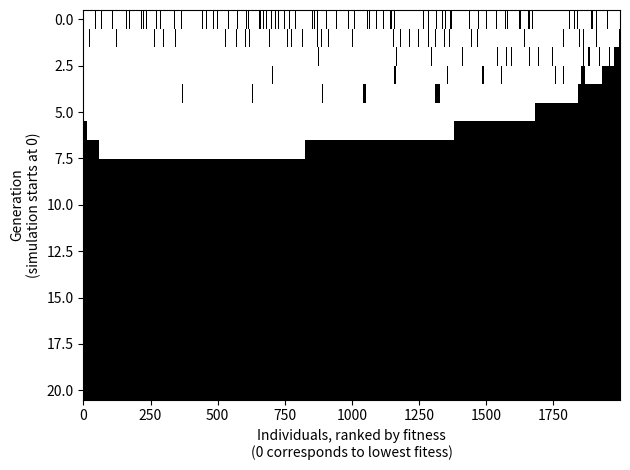

Python code for this plot:
#!/usr/bin/env python3

from copy import deepcopy
from random import random
from numpy.random import normal
from random import shuffle
import matplotlib.pyplot as plt

class Genome:
    '''
    A genome made by n genes and having p ploidy, where p = 2 is a diploid
    genome. In the current version of the software, only p = 2 is allowed.

    The genome is initialized randomly, each gene having a random dosage of
    the alleles.

    By default, a genome is initialized without the ability to sexually
    reproduce
    '''
    def __init__(self, n: int, p: int):
        self.n_genes = n
        self.ploidy = p
        self.genes = [[random() < 0.5 for i in range(n)] for i in range(p)]
        #phase_a = [random() < 0.5 for i in range(n)]
        #phase_b = phase_a.copy()
        #shuffle(phase_a)
        #self.genes = [phase_a, phase_b]
        self.meiosis = False

    def mutate(self, mutation_rate):
        for i in range(len(self.genes)):
            for j in range(len(self.genes[i])):
                if random() < mutation_rate:
                    self.genes[i][j] = not self.genes[i][j]

    def generate_crossingover_points(self, h_mean: float, h_sd: float):
        crossingover_points = []
        x = 0
        x = int(x + normal(loc=h_mean, scale=h_sd))
        while x < self.n_genes:
            crossingover_points.append(x)
            x = int(x + normal(loc=h_mean,
                               scale=h_sd))
        if len(crossingover_points) == 0:
            print(
            f'''
            W: no crossing-over points generated. Check the following variables:
                * mean number of genes between consecutive crossing over joints: {h_mean}
                * Std dev of the number of genes between consecutive crossing over joints: {h_sd}
                * Number of genes in the chromosome: {self.n_genes}
            ''')
        return(crossingover_points)

    def perform_crossingover(self, crossingover_points):
        new_genes = deepcopy(self.genes)
        crossingover_points.insert(0, 0)
        crossingover_points.append(self.n_genes)
        crossing_over_segments = list(zip(crossingover_points[:len(crossingover_points)], crossingover_points[1:]))
        for s in range(len(crossing_over_segments)):
            if s % 2 == 0:
                start = crossing_over_segments[s][0]
                end = crossing_over_segments[s][1]
                new_genes[0][start:end], new_genes[1][start:end] = new_genes[1][start:end], new_genes[0][start:end]
        return(new_genes)

    def generate_gametes(self, h_mean: float, h_sd: float):
        if self.meiosis == False:
            print('W: self.meiosis is False, but self.generate_gametes() was called anyway')
        self.crossingover_length_mean = h_mean
        self.crossingover_length_sd = h_sd
        # duplicate genome and determine crossing-over points separately for each one of the two copies
        crossingover_points_a = self.generate_crossingover_points(h_mean = h_mean, h_sd = h_sd)
        crossingover_points_b = self.generate_crossingover_points(h_mean = h_mean, h_sd = h_sd)
        # perform crossing-over separately for each one of the two copies
        new_genome_a = self.perform_crossingover(crossingover_points_a)
        new_genome_b = self.perform_crossingover(crossingover_points_b)
        # generate gametes (meiosis II)
        self.gametes = [new_genome_a[0], new_genome_a[1], new_genome_b[0], new_genome_b[1]]

class Simulation:
    '''
    An environment in which Genomes evolve.

    Parameters:

        * c: the carrying capacity, i.e. the maximum number of genomes that
          can be concurrently sustained by the environment
        * n: number of genes in the evolving Genomes
        * p: ploidy of the evolving Genomes, where p = 2 is a diploid genome.
             In the current version of the software, only p = 2 is allowed
        * s: number of genomes that exist at the start of the simulation
        * h_mean: mean number of genes between two crossing-over points
          NOTE: the real number will be slightly lower due to the truncation
          at the end of the chromosome
        * h_sd: standard deviation of the number of genes between two
          crossing-over points
        * x: starting fraction of genomes that can sexually reproduce
        * g: number of generation the simulation will run
        * m: mutation rate, i.e. the probability of an allele to mutate in the
             next generation
    
    The following assumptions hold:

        * The genome is constituted by only one chromosome
        * Genes are ordered, meaning that a distance between two genes A and B
          can be calculated in terms of how many genes separate A and B
        * In the current version of the software, the genes' effects are
          independent
        * In the current version of the software, the effect of allele dosage
          is additive
        * Each gene has two alleles. One allele is supposed to have no effect
          on the fitness, while the other can be beneficial or detrimental
        * A genome is initialized randomly, each gene having a random dosage of
          the alleles
        * There is no additional cost associated with sexual reproduction
    '''
    def __init__(self, c: int, n: int, p: int, s: int, h_mean: int, h_sd: float, x: float, g: int, m: float):
        self.carrying_capacity = c
        self.n_genes = n
        self.ploidy = p
        self.start_n_genomes = s
        self.gene_effects = [random() - 0.5 for i in range(n)]
        self.population = [Genome(n, p) for i in range(s)]
        self.crossingover_length_mean = h_mean
        self.crossingover_length_sd = h_sd
        self.start_sex_frac = x
        self.n_generations = g
        self.mutation_rate = m

    def compute_fitness(self, genome):
        f = 0
        for a in range(len(genome.genes)):
            for g in range(len(genome.genes[a])):
                f += self.gene_effects[g] * genome.genes[a][g]
        return(f)    

    def propagate(self):
        genomes_indexes = [i for i in range(len(self.population))]
        fitness_list = [self.compute_fitness(self.population[i]) for i in genomes_indexes]
        propagation_list = [x for _, x in sorted(zip(fitness_list, genomes_indexes), reverse=True)]
        new_population = []
        while (len(new_population) < self.carrying_capacity) and (len(propagation_list) > 0):
            # 1. remove and return the first index from the queue propagation_list
            parent_a_idx = propagation_list.pop(0)
            parent_a = self.population[parent_a_idx]
            if parent_a.meiosis:
                # 2. identify next in the propagation_list that has meiosis, at index j
                j = 0
                while j < len(propagation_list):
                    if self.population[propagation_list[j]].meiosis == True:
                        break
                    else:
                        j = j + 1
                # 3. if no j, move to next iteration
                if j < len(propagation_list):
                    # 4. if j, remove and return it from propagation_list
                    parent_b_idx = propagation_list.pop(j)
                    parent_b = self.population[parent_b_idx]
                    # 5. perform meiosis in parent_a and parent_b
                    parent_a.generate_gametes(h_mean = self.crossingover_length_mean,
                                              h_sd = self.crossingover_length_sd)
                    parent_b.generate_gametes(h_mean = self.crossingover_length_mean,
                                              h_sd = self.crossingover_length_sd)
                    # 6. generate 4 new genomes and append them in new_population
                    shuffled_gametes_idx = [i for i in range(len(parent_a.gametes))]
                    shuffle(shuffled_gametes_idx)
                    for g in range(len(shuffled_gametes_idx)):
                      new_genes = [parent_a.gametes[g], parent_b.gametes[shuffled_gametes_idx[g]]]
                      new_genome = Genome(n=self.n_genes, p=self.ploidy)
                      new_genome.meiosis = True
                      new_genome.genes = new_genes
                      new_population.append(new_genome)                      
            else:
                new_population.append(parent_a) # duplicate the individual
                new_population.append(parent_a)
                new_population.append(parent_a)
                new_population.append(parent_a)
        self.population = new_population

    def mutate_genomes(self):
        for i in range(len(self.population)):
          self.population[i].mutate(self.mutation_rate)

    def update_history(self, complete_history):
        n_sex_allele = 0
        for i in range(len(self.population)):
            if self.population[i].meiosis:
                n_sex_allele += 1
        self.history['n_individuals'].append(len(self.population))
        self.history['n_sex_allele'].append(n_sex_allele)
        if complete_history:
            genomes_indexes = [i for i in range(len(self.population))]
            fitness_list = [self.compute_fitness(self.population[i]) for i in genomes_indexes]
            propagation_list = [x for _, x in sorted(zip(fitness_list, genomes_indexes))]
            ranked_ind = [int(self.population[i].meiosis) for i in propagation_list]
            self.history['generations'].append(ranked_ind)

    def plot_counts(self, output_path):
        plt.clf()
        n_sex_allele = self.history['n_sex_allele']
        n_individuals = self.history['n_individuals']
        plt.bar([i for i in range(len(n_individuals))], n_individuals, label='mitosis')
        plt.bar([i for i in range(len(n_individuals))], n_sex_allele, label='meiosis')
        plt.xlabel('Generation')
        plt.ylabel('Individuals')
        plt.legend()
        plt.gca().spines['right'].set_color('none')
        plt.gca().spines['top'].set_color('none')
        plt.tight_layout()
        plt.savefig(output_path, dpi=200)

    def plot_generations(self, output_path):
        plt.clf()
        plt.imshow(self.history['generations'], aspect='auto',
                   interpolation='nearest', cmap='Greys')
        plt.ylabel('Generation\n(simulation starts at 0)')
        plt.xlabel('Individuals, ranked by fitness\n(0 corresponds to lowest fitess)')
        plt.tight_layout()
        plt.savefig(output_path, dpi=200)

    def start(self, complete_history=False):
        # initialize meiosis attribute in the population according to frequency x
        for i in range(self.start_n_genomes):
            if random() < self.start_sex_frac:
                self.population[i].meiosis = True
        # initialise history
        self.history = {'n_individuals': [],
                        'n_sex_allele': [],
                        'generations': []}
        self.update_history(complete_history=complete_history)
        # run simulation over n generations
        for i in range(self.n_generations):
            self.propagate()
            self.mutate_genomes()
            self.update_history(complete_history=complete_history)

def main():

    CARRYING_CAPACITY = 2000
    START_N_GENOMES = 2000
    N_GENES = 100
    PLOIDY = 2
    MUTATION_RATE = 5 / N_GENES
    CROSSING_OVER = True
    CROSSINGOVER_LENGTH_MEAN = 10
    CROSSINGOVER_LENGTH_SD = 1
    START_FRAC_SEX_GENOMES = 0.1
    N_GENERATIONS = 20

    sim = Simulation(
        c=CARRYING_CAPACITY,
        n=N_GENES,
        p=PLOIDY,
        s=START_N_GENOMES,
        h_mean=CROSSINGOVER_LENGTH_MEAN,
        h_sd=CROSSINGOVER_LENGTH_SD,
        x=START_FRAC_SEX_GENOMES,
        g=N_GENERATIONS,
        m=MUTATION_RATE
    )
    
    sim.start(complete_history=True)
    sim.plot_counts('counts.png')
    sim.plot_generations('generations.png')

if __name__ == '__main__':
    main()
